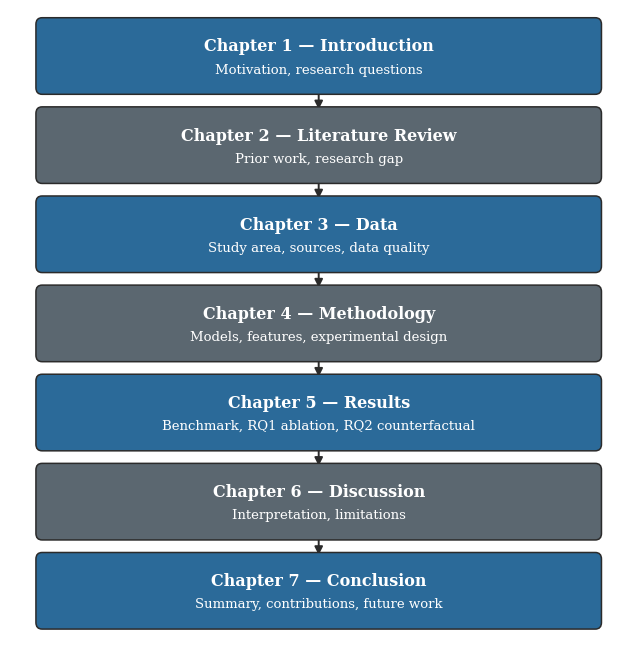

The matplotlib source for this figure:
"""
thesis_roadmap_figure.py
================================================================================
Simple vertical roadmap of the thesis structure, for the Introduction chapter.
Matches the visual style of the Methods chapter figures (same fonts, colors).
"""
from pathlib import Path

import matplotlib
matplotlib.use("Agg")
import matplotlib.pyplot as plt
from matplotlib.patches import FancyBboxPatch, FancyArrowPatch

OUT = Path("thesis_figs")
OUT.mkdir(exist_ok=True)

plt.rcParams.update({
    "figure.facecolor": "white", "axes.facecolor": "white",
    "font.family": "serif",
    "font.size": 10,
})

COLOR_A = "#2b6a99"
COLOR_B = "#5b6770"

CHAPTERS = [
    ("Chapter 1 — Introduction", "Motivation, research questions", COLOR_A),
    ("Chapter 2 — Literature Review", "Prior work, research gap", COLOR_B),
    ("Chapter 3 — Data", "Study area, sources, data quality", COLOR_A),
    ("Chapter 4 — Methodology", "Models, features, experimental design", COLOR_B),
    ("Chapter 5 — Results", "Benchmark, RQ1 ablation, RQ2 counterfactual", COLOR_A),
    ("Chapter 6 — Discussion", "Interpretation, limitations", COLOR_B),
    ("Chapter 7 — Conclusion", "Summary, contributions, future work", COLOR_A),
]

n = len(CHAPTERS)
box_h, gap = 1.0, 0.35
total_h = n * box_h + (n - 1) * gap

fig, ax = plt.subplots(figsize=(6.3, 6.4))
ax.set_xlim(0, 10)
ax.set_ylim(-0.2, total_h + 0.2)
ax.axis("off")

y = total_h
for i, (title, subtitle, color) in enumerate(CHAPTERS):
    y_top = y
    y_bot = y - box_h
    box = FancyBboxPatch((0.5, y_bot), 9.0, box_h,
                          boxstyle="round,pad=0.08,rounding_size=0.1",
                          facecolor=color, edgecolor="#2b2b2b", linewidth=1.1, zorder=2)
    ax.add_patch(box)
    ax.text(5.0, y_bot + box_h * 0.64, title, ha="center", va="center",
            fontsize=11.5, color="white", fontweight="bold", zorder=3)
    ax.text(5.0, y_bot + box_h * 0.29, subtitle, ha="center", va="center",
            fontsize=9.5, color="white", zorder=3)

    if i < n - 1:
        arrow = FancyArrowPatch((5.0, y_bot), (5.0, y_bot - gap),
                                 arrowstyle="-|>", color="#2b2b2b",
                                 linewidth=1.4, mutation_scale=12, zorder=1)
        ax.add_patch(arrow)

    y = y_bot - gap

fig.subplots_adjust(left=0.01, right=0.99, top=0.99, bottom=0.01)
fig.savefig(OUT / "fig_I1_thesis_roadmap.png", dpi=220)
fig.savefig(OUT / "fig_I1_thesis_roadmap.pdf")
plt.close(fig)
print("Saved fig_I1_thesis_roadmap.png")
